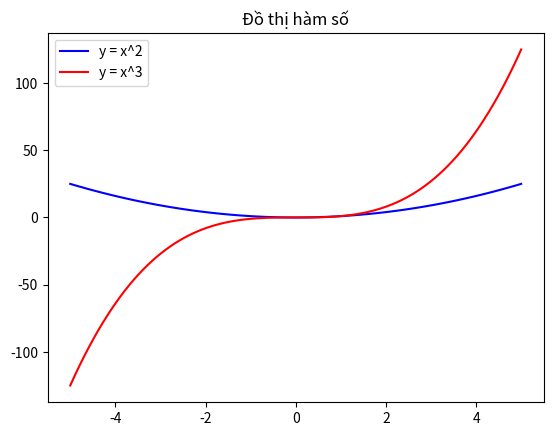

Reproduce this figure in Python.
from matplotlib import pyplot as plt
import numpy as np
x = np.linspace(-5, 5, 100)
y1 = x**2
y2 = x**3
plt.plot(x, y1, color="blue", label="y = x^2")
plt.plot(x, y2, color="red", label="y = x^3")
plt.title("Đồ thị hàm số")
plt.legend()
plt.show()
